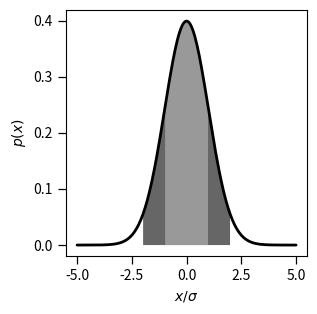

Python code for this plot:
import matplotlib.pyplot as plt
import numpy as np
from scipy.stats import norm
from pylab import rcParams
rcParams['figure.figsize'] = 3,3

def set_boundaries(x,y,margin=0.05):
    width = max(x)-min(x)
    height = max(y)-min(y)
    hpad = margin*width
    vpad = margin*height
    x0 = min(x)-hpad
    x1 = max(x)+hpad
    y0 = min(y)-vpad
    y1 = max(y)+vpad
    return x0,x1,y0,y1


mu = 0.0
sigma = 1.0

rv = norm(loc=mu,scale=sigma)
x = np.linspace(-5.0,5.0,200)
y = rv.pdf(x)

x0,x1,y0,y1 = set_boundaries(x,y)
plt.xlim(x0,x1)
plt.ylim(y0,y1)

# some sizing to make the plot look nice
charsize = 10   # points
major_ticklength = 0.6*charsize
major_tickwidth = 0.9   # points
minor_ticklength = 0.3*charsize
minor_tickwidth = 0.7   # points
plt.tight_layout()

plt.tick_params(axis='both',\
    length=major_ticklength, width=major_tickwidth,which='major',labelsize=10)
plt.tick_params(axis='both',\
    length=minor_ticklength,width=minor_tickwidth,which='minor',labelsize=8)

plt.ylabel(r'$p(x)$',fontsize=charsize)
plt.xlabel(r'$x/\sigma$',fontsize=charsize)

plt.plot(x,y,linestyle='-',linewidth=2.0,solid_capstyle='round',\
    solid_joinstyle='miter',color='k')

plt.fill_between(x, 0.0, y, where=(np.abs(x)<2.0), facecolor='0.4',edgecolor='none')
plt.fill_between(x, 0.0, y, where=(np.abs(x)<1.0), facecolor='0.6',edgecolor='none')

plt.savefig('sigma.pdf',format='pdf')
